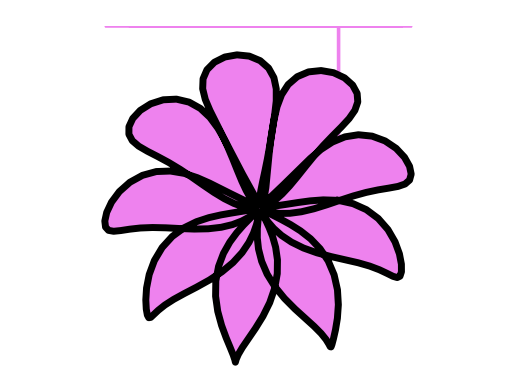

This figure's Python source:
import matplotlib.pyplot as plt
import numpy as np
from numpy import sin, cos
import math
w=4*math.pi
t=np.arange(0,w,0.04)
r=105+100*sin(4.5*t)
z=t-np.divide(cos(10*t), 10)
x=320+r*cos(z)
y=-240-r*sin(z)
plt.plot(x, y, linewidth=5, color='k', label='y')
plt.fill_between(x,y,color='violet')
plt.axis('equal')
plt.axis('off')
plt.show()